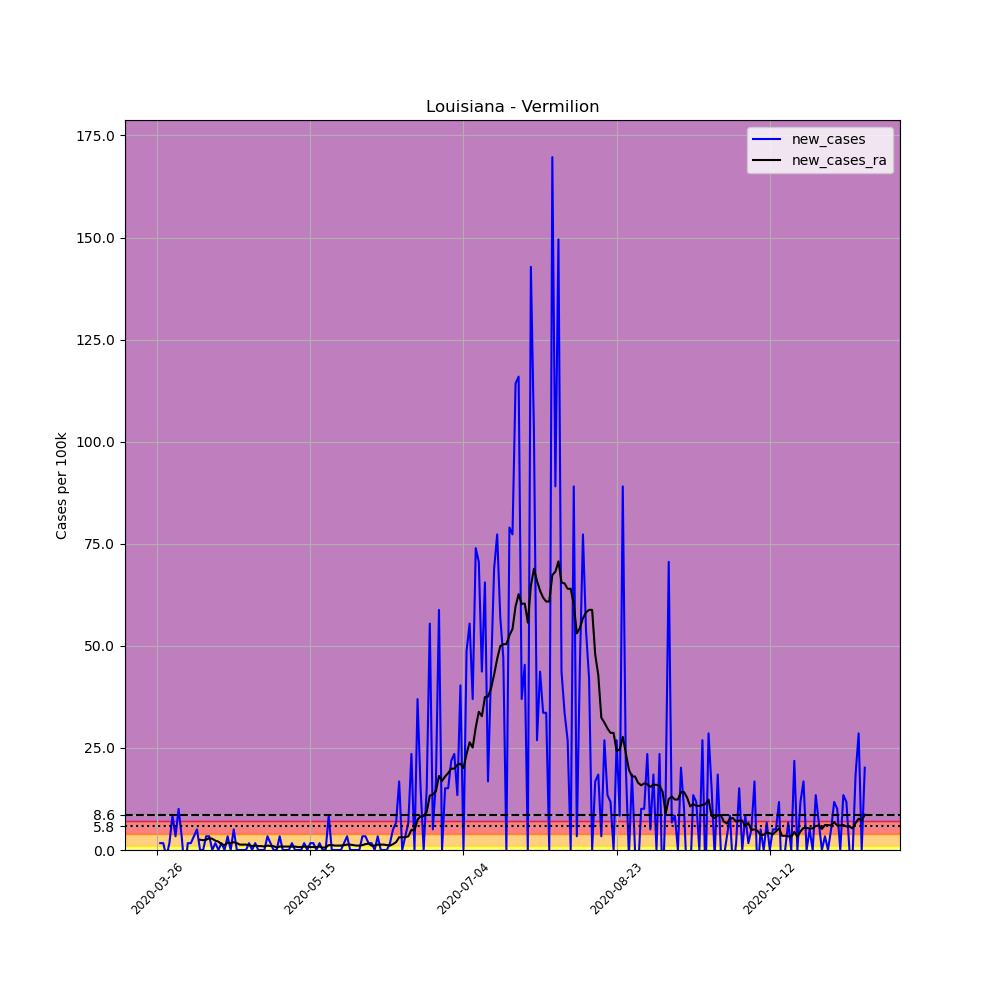

The data file committed next to this chart (first rows):
, date, county, state, fips, cases, deaths, COUNTY, STNAME, CTYNAME, POPESTIMATE2019, per_100k, new_cases, new_cases_ra
372444, 2020-03-26, Vermilion, Louisiana, 22113, 1, 0, 113, Louisiana, Vermilion, 59511, 1.68, , 
372445, 2020-03-27, Vermilion, Louisiana, 22113, 2, 0, 113, Louisiana, Vermilion, 59511, 3.361, 1.68, 
372446, 2020-03-28, Vermilion, Louisiana, 22113, 3, 1, 113, Louisiana, Vermilion, 59511, 5.041, 1.68, 
372447, 2020-03-29, Vermilion, Louisiana, 22113, 2, 1, 113, Louisiana, Vermilion, 59511, 3.361, -1.68, 
372448, 2020-03-30, Vermilion, Louisiana, 22113, 3, 1, 113, Louisiana, Vermilion, 59511, 5.041, 1.68, 
372449, 2020-03-31, Vermilion, Louisiana, 22113, 8, 1, 113, Louisiana, Vermilion, 59511, 13.44, 8.402, 
372450, 2020-04-01, Vermilion, Louisiana, 22113, 10, 1, 113, Louisiana, Vermilion, 59511, 16.8, 3.361, 
372451, 2020-04-02, Vermilion, Louisiana, 22113, 16, 1, 113, Louisiana, Vermilion, 59511, 26.89, 10.08, 
372452, 2020-04-03, Vermilion, Louisiana, 22113, 18, 1, 113, Louisiana, Vermilion, 59511, 30.25, 3.361, 
372453, 2020-04-04, Vermilion, Louisiana, 22113, 15, 1, 113, Louisiana, Vermilion, 59511, 25.21, -5.041, 
372454, 2020-04-05, Vermilion, Louisiana, 22113, 16, 1, 113, Louisiana, Vermilion, 59511, 26.89, 1.68, 
372455, 2020-04-06, Vermilion, Louisiana, 22113, 17, 1, 113, Louisiana, Vermilion, 59511, 28.57, 1.68, 
372456, 2020-04-07, Vermilion, Louisiana, 22113, 19, 1, 113, Louisiana, Vermilion, 59511, 31.93, 3.361, 
372457, 2020-04-08, Vermilion, Louisiana, 22113, 22, 1, 113, Louisiana, Vermilion, 59511, 36.97, 5.041, 
372458, 2020-04-09, Vermilion, Louisiana, 22113, 22, 1, 113, Louisiana, Vermilion, 59511, 36.97, 0.0, 2.521
372459, 2020-04-10, Vermilion, Louisiana, 22113, 22, 1, 113, Louisiana, Vermilion, 59511, 36.97, 0.0, 2.401
372460, 2020-04-11, Vermilion, Louisiana, 22113, 24, 1, 113, Louisiana, Vermilion, 59511, 40.33, 3.361, 2.521
372461, 2020-04-12, Vermilion, Louisiana, 22113, 26, 1, 113, Louisiana, Vermilion, 59511, 43.69, 3.361, 2.881
372462, 2020-04-13, Vermilion, Louisiana, 22113, 26, 1, 113, Louisiana, Vermilion, 59511, 43.69, 0.0, 2.761
372463, 2020-04-14, Vermilion, Louisiana, 22113, 27, 1, 113, Louisiana, Vermilion, 59511, 45.37, 1.68, 2.28
372464, 2020-04-15, Vermilion, Louisiana, 22113, 27, 1, 113, Louisiana, Vermilion, 59511, 45.37, 0.0, 2.04
372465, 2020-04-16, Vermilion, Louisiana, 22113, 28, 1, 113, Louisiana, Vermilion, 59511, 47.05, 1.68, 1.44
372466, 2020-04-17, Vermilion, Louisiana, 22113, 28, 1, 113, Louisiana, Vermilion, 59511, 47.05, 0.0, 1.2
372467, 2020-04-18, Vermilion, Louisiana, 22113, 30, 1, 113, Louisiana, Vermilion, 59511, 50.41, 3.361, 1.8
372468, 2020-04-19, Vermilion, Louisiana, 22113, 30, 1, 113, Louisiana, Vermilion, 59511, 50.41, 0.0, 1.68
372469, 2020-04-20, Vermilion, Louisiana, 22113, 33, 1, 113, Louisiana, Vermilion, 59511, 55.45, 5.041, 1.92
372470, 2020-04-21, Vermilion, Louisiana, 22113, 33, 1, 113, Louisiana, Vermilion, 59511, 55.45, 0.0, 1.68
372471, 2020-04-22, Vermilion, Louisiana, 22113, 33, 1, 113, Louisiana, Vermilion, 59511, 55.45, 0.0, 1.32
372472, 2020-04-23, Vermilion, Louisiana, 22113, 33, 1, 113, Louisiana, Vermilion, 59511, 55.45, 0.0, 1.32
372473, 2020-04-24, Vermilion, Louisiana, 22113, 33, 1, 113, Louisiana, Vermilion, 59511, 55.45, 0.0, 1.32
372474, 2020-04-25, Vermilion, Louisiana, 22113, 34, 1, 113, Louisiana, Vermilion, 59511, 57.13, 1.68, 1.2
372475, 2020-04-26, Vermilion, Louisiana, 22113, 34, 1, 113, Louisiana, Vermilion, 59511, 57.13, 0.0, 0.9602
372476, 2020-04-27, Vermilion, Louisiana, 22113, 35, 1, 113, Louisiana, Vermilion, 59511, 58.81, 1.68, 1.08
372477, 2020-04-28, Vermilion, Louisiana, 22113, 35, 1, 113, Louisiana, Vermilion, 59511, 58.81, 0.0, 0.9602
372478, 2020-04-29, Vermilion, Louisiana, 22113, 35, 1, 113, Louisiana, Vermilion, 59511, 58.81, 0.0, 0.9602
372479, 2020-04-30, Vermilion, Louisiana, 22113, 35, 1, 113, Louisiana, Vermilion, 59511, 58.81, 0.0, 0.8402
372480, 2020-05-01, Vermilion, Louisiana, 22113, 37, 1, 113, Louisiana, Vermilion, 59511, 62.17, 3.361, 1.08
372481, 2020-05-02, Vermilion, Louisiana, 22113, 38, 1, 113, Louisiana, Vermilion, 59511, 63.85, 1.68, 0.9602
372482, 2020-05-03, Vermilion, Louisiana, 22113, 38, 1, 113, Louisiana, Vermilion, 59511, 63.85, 0.0, 0.9602
372483, 2020-05-04, Vermilion, Louisiana, 22113, 38, 1, 113, Louisiana, Vermilion, 59511, 63.85, 0.0, 0.6001
372484, 2020-05-05, Vermilion, Louisiana, 22113, 40, 1, 113, Louisiana, Vermilion, 59511, 67.21, 3.361, 0.8402
372485, 2020-05-06, Vermilion, Louisiana, 22113, 40, 2, 113, Louisiana, Vermilion, 59511, 67.21, 0.0, 0.8402
372486, 2020-05-07, Vermilion, Louisiana, 22113, 40, 2, 113, Louisiana, Vermilion, 59511, 67.21, 0.0, 0.8402
372487, 2020-05-08, Vermilion, Louisiana, 22113, 40, 2, 113, Louisiana, Vermilion, 59511, 67.21, 0.0, 0.8402
372488, 2020-05-09, Vermilion, Louisiana, 22113, 41, 2, 113, Louisiana, Vermilion, 59511, 68.89, 1.68, 0.8402
372489, 2020-05-10, Vermilion, Louisiana, 22113, 41, 2, 113, Louisiana, Vermilion, 59511, 68.89, 0.0, 0.8402
372490, 2020-05-11, Vermilion, Louisiana, 22113, 41, 2, 113, Louisiana, Vermilion, 59511, 68.89, 0.0, 0.7202
372491, 2020-05-12, Vermilion, Louisiana, 22113, 41, 2, 113, Louisiana, Vermilion, 59511, 68.89, 0.0, 0.7202
372492, 2020-05-13, Vermilion, Louisiana, 22113, 42, 2, 113, Louisiana, Vermilion, 59511, 70.58, 1.68, 0.8402
372493, 2020-05-14, Vermilion, Louisiana, 22113, 42, 2, 113, Louisiana, Vermilion, 59511, 70.58, 0.0, 0.8402
372494, 2020-05-15, Vermilion, Louisiana, 22113, 43, 3, 113, Louisiana, Vermilion, 59511, 72.26, 1.68, 0.7202
372495, 2020-05-16, Vermilion, Louisiana, 22113, 44, 3, 113, Louisiana, Vermilion, 59511, 73.94, 1.68, 0.7202
372496, 2020-05-17, Vermilion, Louisiana, 22113, 44, 3, 113, Louisiana, Vermilion, 59511, 73.94, 0.0, 0.7202
372497, 2020-05-18, Vermilion, Louisiana, 22113, 45, 3, 113, Louisiana, Vermilion, 59511, 75.62, 1.68, 0.8402
372498, 2020-05-19, Vermilion, Louisiana, 22113, 45, 3, 113, Louisiana, Vermilion, 59511, 75.62, 0.0, 0.6001
372499, 2020-05-20, Vermilion, Louisiana, 22113, 45, 3, 113, Louisiana, Vermilion, 59511, 75.62, 0.0, 0.6001
372500, 2020-05-21, Vermilion, Louisiana, 22113, 50, 3, 113, Louisiana, Vermilion, 59511, 84.02, 8.402, 1.2
372501, 2020-05-22, Vermilion, Louisiana, 22113, 50, 3, 113, Louisiana, Vermilion, 59511, 84.02, 0.0, 1.2
372502, 2020-05-23, Vermilion, Louisiana, 22113, 50, 3, 113, Louisiana, Vermilion, 59511, 84.02, 0.0, 1.08
372503, 2020-05-24, Vermilion, Louisiana, 22113, 50, 3, 113, Louisiana, Vermilion, 59511, 84.02, 0.0, 1.08
... 172 more rows
